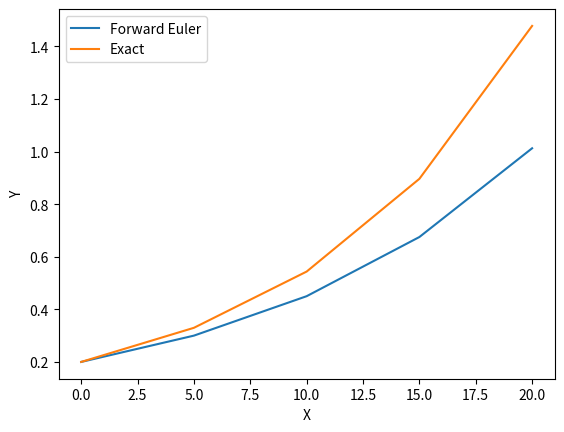

The script that saved this image:
"""
NB!
I denne oppgaven tar vi utgangspunkt i en kode oppgitt i oppgaven fra boken,
tilhørende dette kurset (ODESolver)
"""
import numpy as np
import matplotlib.pyplot as plt
#Hovedklassen som skal arves fra når andre klasser lagees
class ODESolver(object):
    def __init__(self, f):
        self.f = lambda u, t: np.asarray(f(u, t), float)

    def advance(self):
        """Viderefør løsningen et tidssteg."""
        raise NotImplementedError

    #Setter initialbetingelse tilsvarende løsningsutrykket
    def set_initial_condition(self, U0):
        if isinstance(U0, (float,int)): # skalar ODE
            self.neq = 1
            U0 = float(U0)
        else:
            U0 = np.asarray(U0)
            self.neq = U0.size
        self.U0 = U0
    #Løsnings-metode som lager u[k] og t[k] sekvensen
    def solve(self, time_points, terminate=None):
        if terminate is None:
            terminate = lambda u, t, step_no: False

        self.t = np.asarray(time_points)
        n = self.t.size

        if self.neq == 1: # scalar ODEs
            self.u = np.zeros(n)
        else:
            self.u = np.zeros((n,self.neq))

        self.u[0] = self.U0

        for k in range(n-1):
            self.k = k
            self.u[k+1] = self.advance()
            if terminate(self.u, self.t, self.k+1):
                break
        return self.u[:k+2], self.t[:k+2]
#sub-class som arver informasjon fra ODESolver slik at vi kan kalkulere funksjonen f
class ForwardEuler(ODESolver):
    def advance(self):
        u, f, k, t = self.u, self.f, self.k, self.t
        dt = t[k+1] - t[k]
        u_new = u[k] + dt*f(u[k], t[k])
        return u_new

#Funksjonsutrykket vi ønsker å kalkulere.
def test(u,t):
    return u/10
#Eksakt løsning
def func(time_points):
    return 0.2*np.exp(0.1*time_points)

time_points = np.linspace(0, 20, 5) #array for t-verdier

metode = ForwardEuler(test) #kaller på klassen med funksjonen test

metode.set_initial_condition(U0=0.2)

u1,t1 = metode.solve(time_points)

plt.xlabel('X')

plt.ylabel('Y')
plt.plot(t1, u1, label='Forward Euler')
plt.plot(time_points, func(time_points), label='Exact')
plt.legend()
plt.savefig("class_hier.png")
plt.show()

"""
Output: python3 simple_ODE_class_ODESolver.py
Outputet i oppgaven vises på bildet class_hier.png hvor både den numeriske og den eksakte løsningen er plottet sammen
"""
